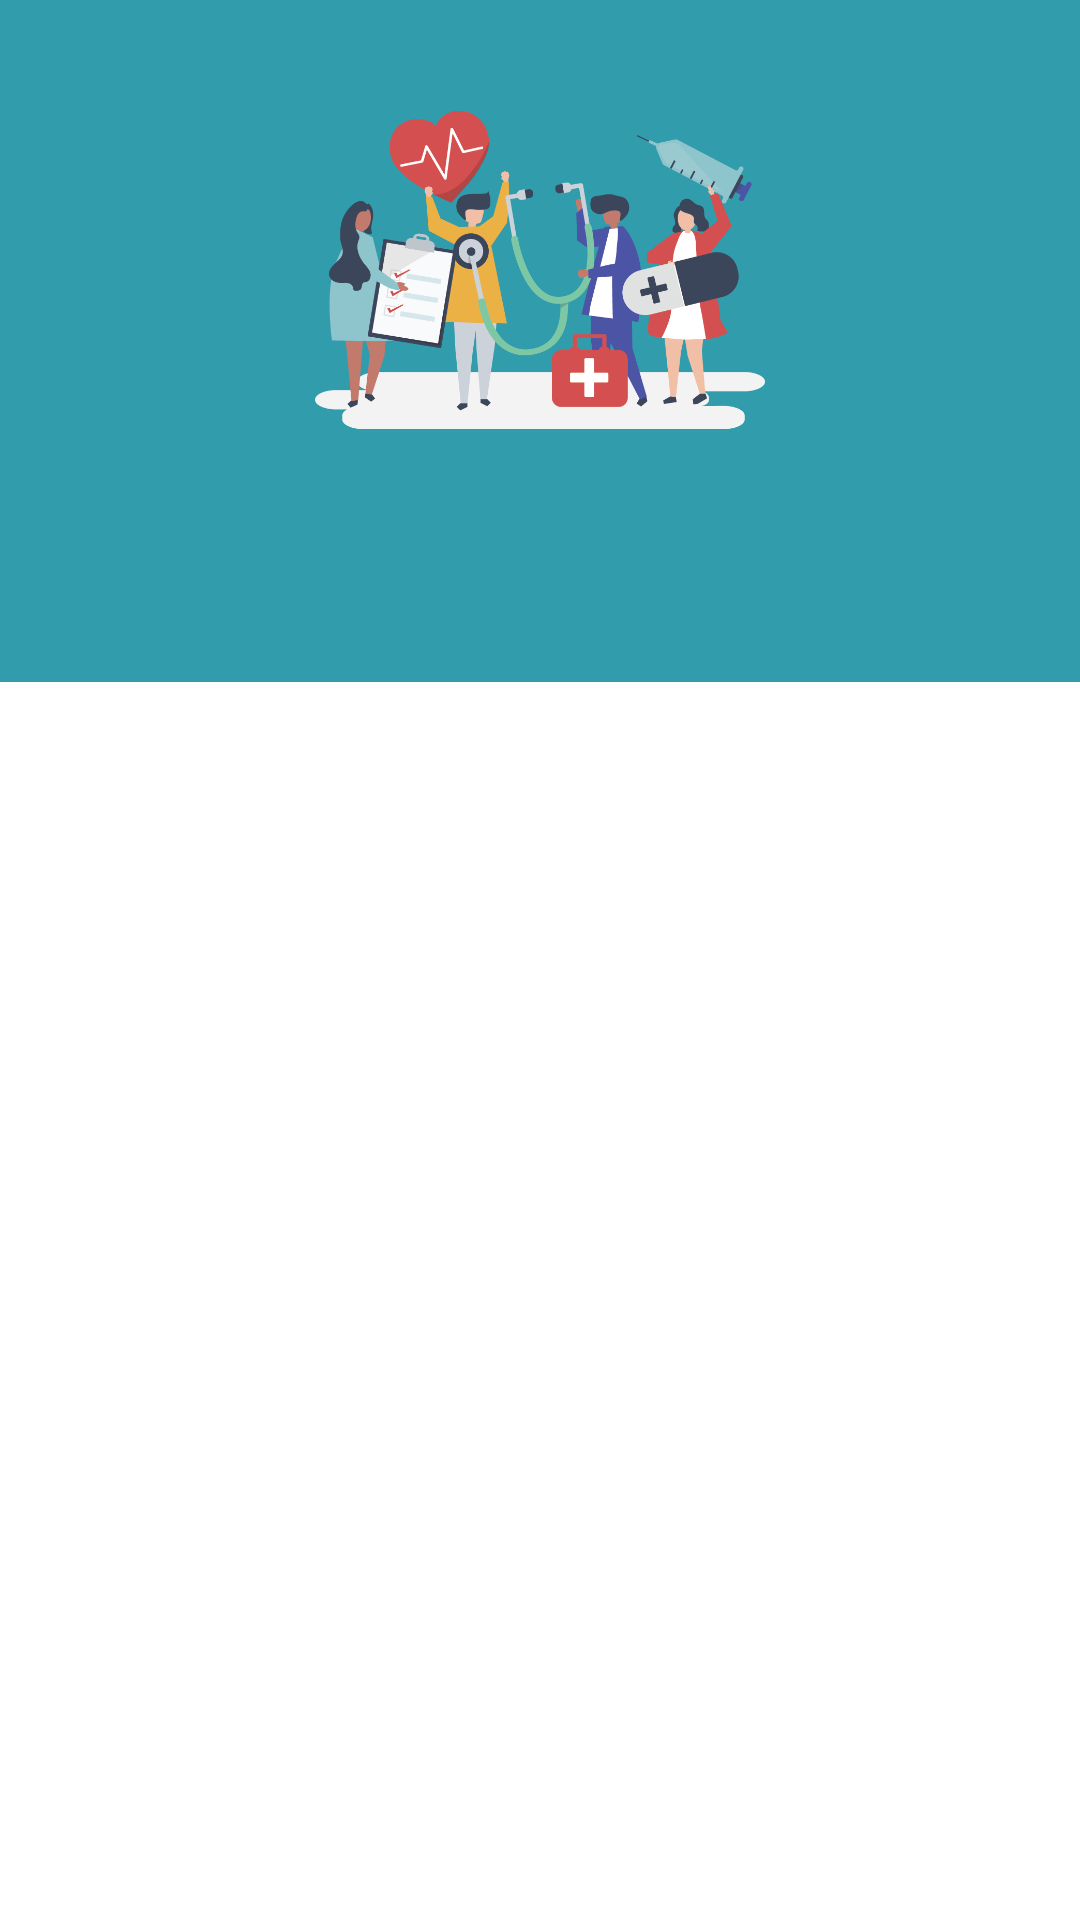

Write the Android layout XML for this screen, with the resource values it uses.
<!-- AndroidManifest.xml: application theme AppTheme.NoActionBar -->
<!-- res/layout/navigation_layout.xml -->
<?xml version="1.0" encoding="utf-8"?>
<LinearLayout xmlns:android="http://schemas.android.com/apk/res/android"
    android:layout_width="match_parent"
    android:layout_height="match_parent"
    xmlns:tools="http://schemas.android.com/tools"
    android:orientation="vertical">

    <RelativeLayout
        android:layout_width="match_parent"
        android:layout_height="wrap_content"
        android:background="@color/colorPrimary">

        <LinearLayout
            android:layout_width="wrap_content"
            android:layout_height="wrap_content"
            android:layout_centerInParent="true"
            android:layout_margin="30dp"
            android:orientation="vertical">

            <ImageView
                android:layout_width="150dp"
                android:layout_height="120dp"
                android:src="@drawable/group"
                android:layout_gravity="center"
                android:contentDescription="@string/image" />

            <TextView
                android:id="@+id/nav_user"
                android:layout_width="wrap_content"
                android:layout_height="wrap_content"
                android:layout_gravity="center"
                tools:text="User"
                android:textColor="#fff"
                android:textSize="20sp"
                android:textStyle="bold" />

            <TextView
                android:id="@+id/nav_email"
                android:layout_width="wrap_content"
                android:layout_height="wrap_content"
                android:layout_gravity="center"
                tools:text="Email"
                android:textColor="#fff"
                android:textSize="15sp" />

        </LinearLayout>
    </RelativeLayout>

    <Button
        android:id="@+id/btn_sign_out"
        android:layout_width="wrap_content"
        android:layout_height="wrap_content"
        android:layout_margin="16dp"
        style="@style/ButtonPrimary"
        android:layout_gravity="center"
        android:text="@string/sign_out"/>

</LinearLayout>
<!-- resources referenced by this layout -->
<resources>
  <color name="colorPrimary">#319CAB</color>
  <!-- drawable group: png bitmap (drawable, 70326 bytes) -->
  <string name="image">image</string>
  <string name="sign_out">Sign Out</string>
  <style name="ButtonPrimary">
          <item name="backgroundTint">@null</item>
          <item name="android:paddingStart">@dimen/size_primary</item>
          <item name="android:paddingEnd">@dimen/size_primary</item>
          <item name="android:textColor">#fff</item>
          <item name="android:textSize">@dimen/size_text_16</item>
          <item name="android:textStyle">bold</item>
          <item name="android:background">@drawable/round_button_primary</item>
          <item name="android:foreground">?attr/selectableItemBackground</item>
          <item name="android:layout_margin">5dp</item>
      </style>
  <style name="AppTheme.NoActionBar" parent="AppTheme">
          <item name="windowActionBar">false</item>
          <item name="windowNoTitle">true</item>
      </style>
  <dimen name="size_primary">16dp</dimen>
  <dimen name="size_text_16">16sp</dimen>
  <style name="AppTheme" parent="Theme.MaterialComponents.Light.DarkActionBar">
          
          <item name="colorPrimary">@color/colorPrimary</item>
          <item name="colorPrimaryDark">@color/colorPrimaryDark</item>
          <item name="colorAccent">@color/colorAccent</item>
          <item name="fontFamily">@font/source_sans_regular</item>
      </style>
  <color name="colorPrimaryDark">#126672</color>
  <color name="colorAccent">#FFC107</color>
</resources>
